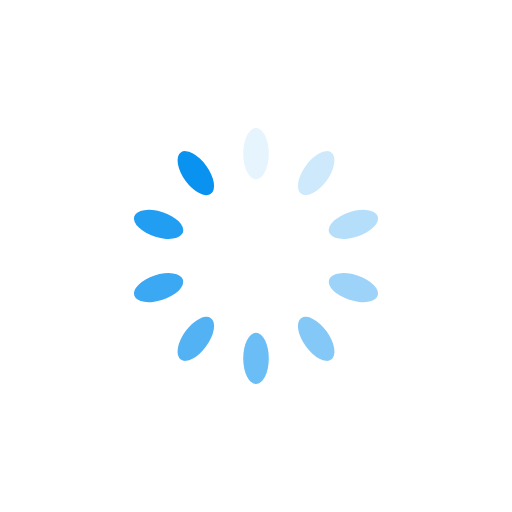
t = 0.00 s
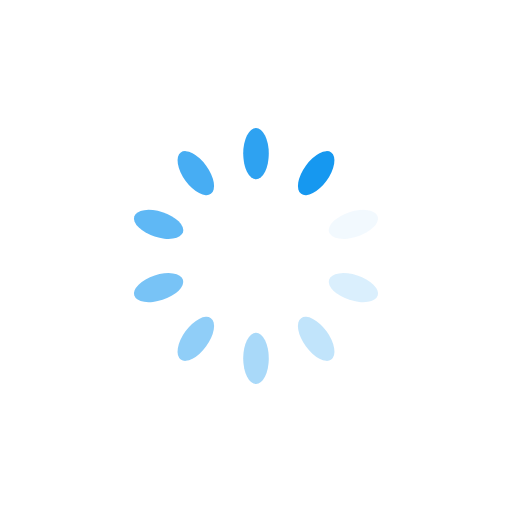
t = 0.33 s
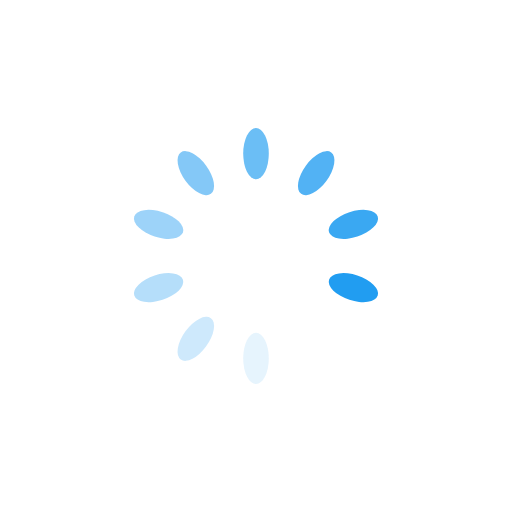
t = 0.65 s
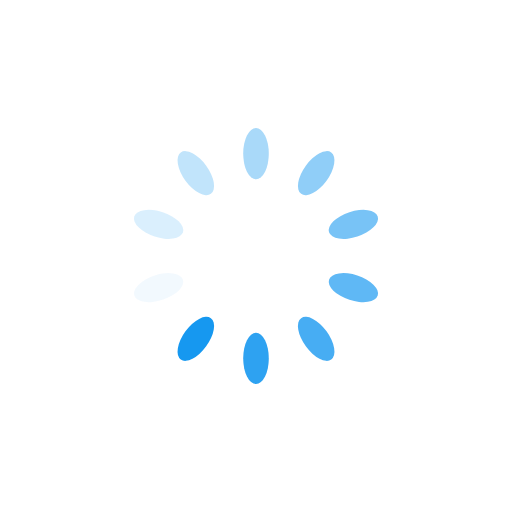
t = 0.98 s

The animated SVG that drew these frames (rendered in a browser with its animation timeline set to each time). Animation: 10 SMIL elements (animate=10); one cycle of 1.30 s, repeats indefinitely.

<svg class="lds-spinner" width="200px"  height="200px"  xmlns="http://www.w3.org/2000/svg" xmlns:xlink="http://www.w3.org/1999/xlink" viewBox="0 0 100 100" preserveAspectRatio="xMidYMid" style="background: none;"><g transform="rotate(0 50 50)">
  <rect x="47.5" y="25" rx="9.5" ry="5" width="5" height="10" fill="#0992ef">
    <animate attributeName="opacity" values="1;0" keyTimes="0;1" dur="1.3s" begin="-1.1700000000000002s" repeatCount="indefinite"></animate>
  </rect>
</g><g transform="rotate(36 50 50)">
  <rect x="47.5" y="25" rx="9.5" ry="5" width="5" height="10" fill="#0992ef">
    <animate attributeName="opacity" values="1;0" keyTimes="0;1" dur="1.3s" begin="-1.04s" repeatCount="indefinite"></animate>
  </rect>
</g><g transform="rotate(72 50 50)">
  <rect x="47.5" y="25" rx="9.5" ry="5" width="5" height="10" fill="#0992ef">
    <animate attributeName="opacity" values="1;0" keyTimes="0;1" dur="1.3s" begin="-0.9099999999999999s" repeatCount="indefinite"></animate>
  </rect>
</g><g transform="rotate(108 50 50)">
  <rect x="47.5" y="25" rx="9.5" ry="5" width="5" height="10" fill="#0992ef">
    <animate attributeName="opacity" values="1;0" keyTimes="0;1" dur="1.3s" begin="-0.78s" repeatCount="indefinite"></animate>
  </rect>
</g><g transform="rotate(144 50 50)">
  <rect x="47.5" y="25" rx="9.5" ry="5" width="5" height="10" fill="#0992ef">
    <animate attributeName="opacity" values="1;0" keyTimes="0;1" dur="1.3s" begin="-0.65s" repeatCount="indefinite"></animate>
  </rect>
</g><g transform="rotate(180 50 50)">
  <rect x="47.5" y="25" rx="9.5" ry="5" width="5" height="10" fill="#0992ef">
    <animate attributeName="opacity" values="1;0" keyTimes="0;1" dur="1.3s" begin="-0.52s" repeatCount="indefinite"></animate>
  </rect>
</g><g transform="rotate(216 50 50)">
  <rect x="47.5" y="25" rx="9.5" ry="5" width="5" height="10" fill="#0992ef">
    <animate attributeName="opacity" values="1;0" keyTimes="0;1" dur="1.3s" begin="-0.39s" repeatCount="indefinite"></animate>
  </rect>
</g><g transform="rotate(252 50 50)">
  <rect x="47.5" y="25" rx="9.5" ry="5" width="5" height="10" fill="#0992ef">
    <animate attributeName="opacity" values="1;0" keyTimes="0;1" dur="1.3s" begin="-0.26s" repeatCount="indefinite"></animate>
  </rect>
</g><g transform="rotate(288 50 50)">
  <rect x="47.5" y="25" rx="9.5" ry="5" width="5" height="10" fill="#0992ef">
    <animate attributeName="opacity" values="1;0" keyTimes="0;1" dur="1.3s" begin="-0.13s" repeatCount="indefinite"></animate>
  </rect>
</g><g transform="rotate(324 50 50)">
  <rect x="47.5" y="25" rx="9.5" ry="5" width="5" height="10" fill="#0992ef">
    <animate attributeName="opacity" values="1;0" keyTimes="0;1" dur="1.3s" begin="0s" repeatCount="indefinite"></animate>
  </rect>
</g></svg>